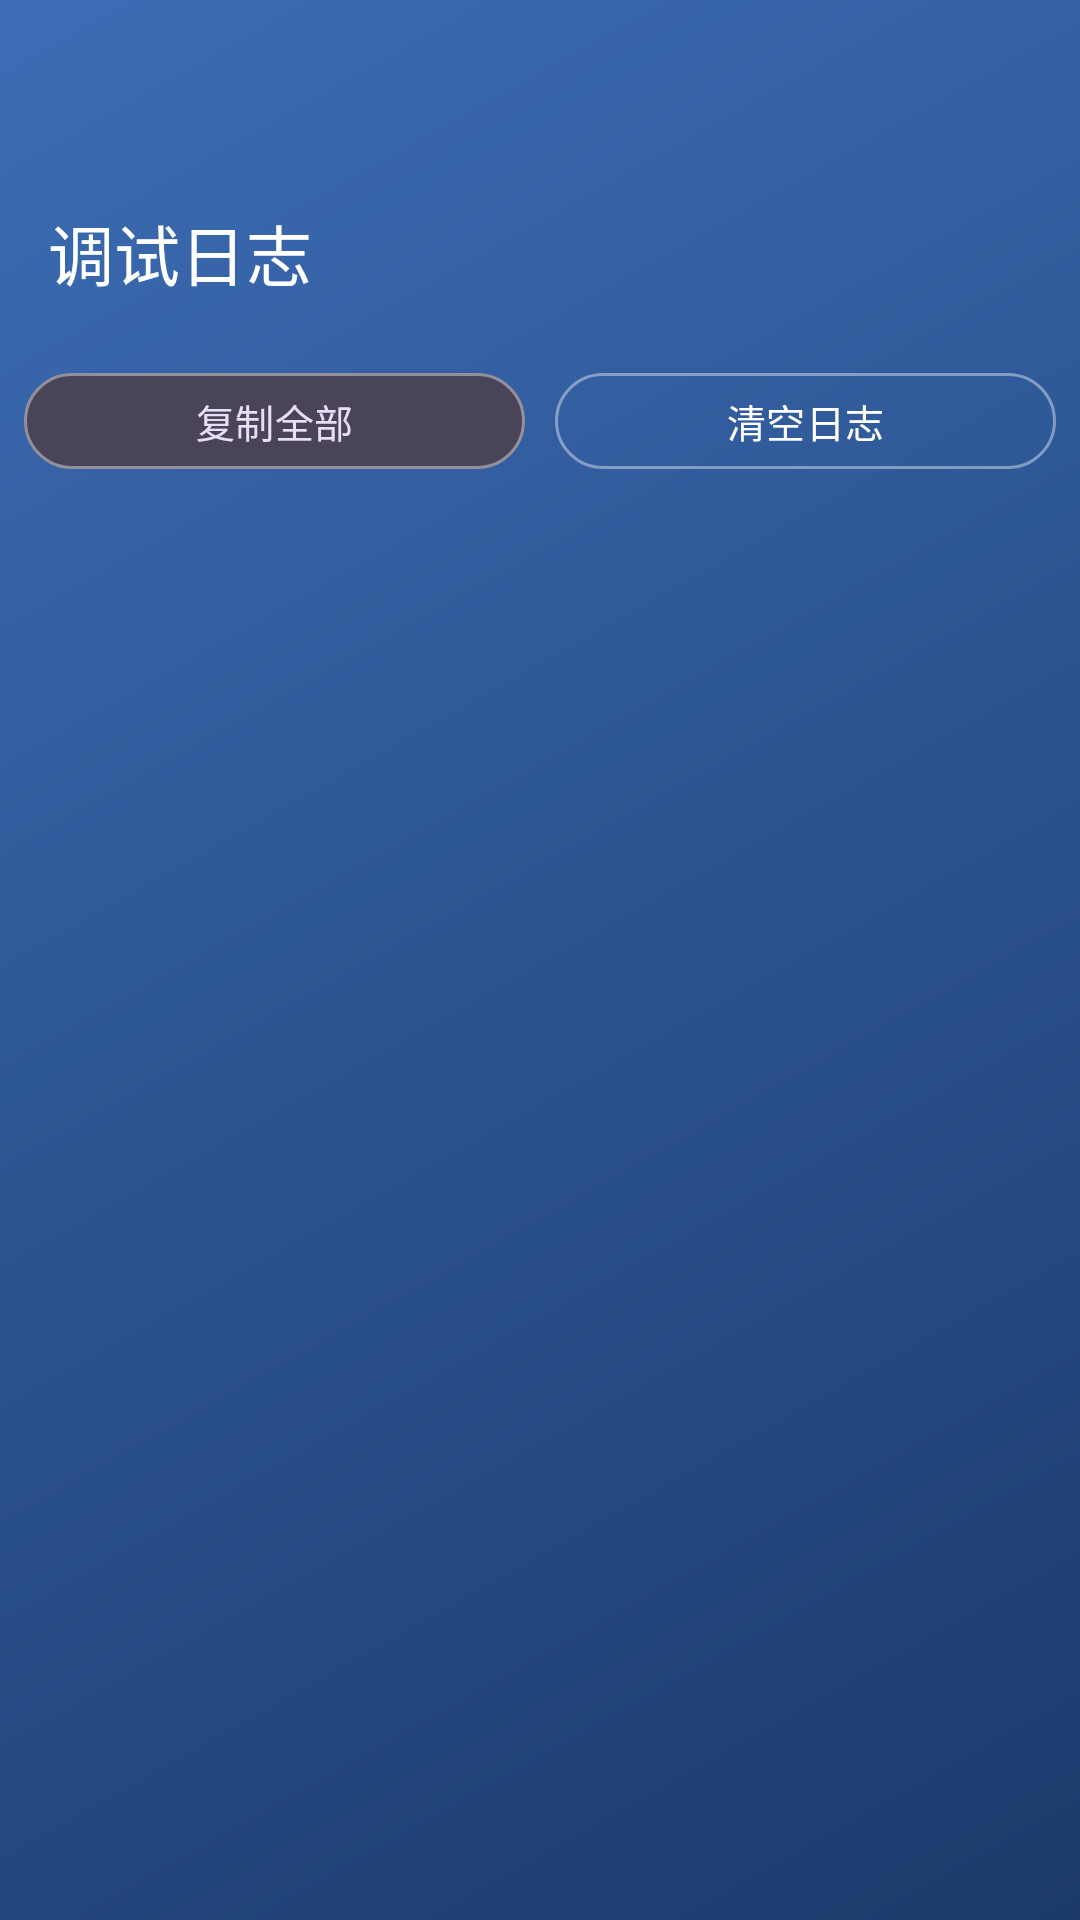

Reconstruct the res/layout file that produces this screen, plus the resources it refers to.
<!-- AndroidManifest.xml: application theme Theme.CloneManager -->
<!-- res/layout/activity_logs.xml -->
<?xml version="1.0" encoding="utf-8"?>
<LinearLayout xmlns:android="http://schemas.android.com/apk/res/android"
    xmlns:app="http://schemas.android.com/apk/res-auto"
    android:layout_width="match_parent" android:layout_height="match_parent"
    android:orientation="vertical" android:background="?attr/rootBackground">
    <com.google.android.material.appbar.MaterialToolbar android:id="@+id/toolbar"
        android:layout_width="match_parent" android:layout_height="wrap_content"
        android:background="@android:color/transparent" android:elevation="0dp"
        android:paddingTop="?attr/actionBarSize" android:paddingBottom="16dp" android:paddingStart="8dp" android:paddingEnd="16dp"
        app:titleTextColor="?attr/colorOnSurface" app:navigationIconTint="?attr/colorOnSurface" app:title="调试日志" />
    <LinearLayout android:layout_width="match_parent" android:layout_height="wrap_content" android:orientation="horizontal" android:padding="8dp">
        <com.google.android.material.button.MaterialButton android:id="@+id/btnCopy" style="@style/Widget.Material3.Button.TonalButton"
            android:layout_width="0dp" android:layout_height="wrap_content" android:layout_weight="1" android:minHeight="40dp"
            android:textSize="13sp" android:text="复制全部" />
        <com.google.android.material.button.MaterialButton android:id="@+id/btnClear" style="@style/Widget.Material3.Button.OutlinedButton"
            android:layout_width="0dp" android:layout_height="wrap_content" android:layout_marginStart="10dp"
            android:layout_weight="1" android:minHeight="40dp" android:textSize="13sp" android:text="清空日志" />
    </LinearLayout>
    <TextView android:id="@+id/logCount" android:layout_width="match_parent" android:layout_height="wrap_content"
        android:paddingStart="16dp" android:paddingEnd="16dp" android:paddingBottom="6dp"
        android:textSize="12sp" android:textColor="?attr/colorOnSurfaceVariant" />
    <androidx.recyclerview.widget.RecyclerView android:id="@+id/logList" android:layout_width="match_parent"
        android:layout_height="0dp" android:layout_weight="1" android:paddingStart="12dp" android:paddingEnd="12dp" android:clipToPadding="false" />
</LinearLayout>
<!-- resources referenced by this layout -->
<resources>
  <color name="hero_text">#FFFFFF</color>
  <style name="ThemeOverlay.CloneManager.Dialog" parent="ThemeOverlay.Material3.Dialog">
          <item name="colorSurface">#26497F</item>
          <item name="colorOnSurface">#FFFFFF</item>
          <item name="colorOnSurfaceVariant">#D8E4F7</item>
          <item name="colorPrimary">#7FB0FF</item>
          <item name="android:textColorPrimary">#FFFFFF</item>
          <item name="android:textColorSecondary">#D8E4F7</item>
      </style>
  <style name="Widget.CloneManager.Button" parent="Widget.Material3.Button.OutlinedButton">
          <item name="android:textColor">#FFFFFF</item>
          <item name="strokeColor">#66FFFFFF</item>
          <item name="backgroundTint">@android:color/transparent</item>
      </style>
  <style name="Widget.CloneManager.Checkbox" parent="Widget.Material3.CompoundButton.CheckBox">
          <item name="android:button">@drawable/ic_checkbox_selector</item>
      </style>
  <style name="Widget.CloneManager.Tab" parent="Widget.Material3.TabLayout">
          <item name="tabTextColor">#B8C9E8</item>
          <item name="tabSelectedTextColor">#FFFFFF</item>
          <item name="tabIndicatorColor">#FFFFFF</item>
      </style>
  <!-- drawable bg_app_root (drawable) -->
  <?xml version="1.0" encoding="utf-8"?>
  <shape xmlns:android="http://schemas.android.com/apk/res/android"
      android:shape="rectangle">
      <gradient android:startColor="@color/hero_start" android:endColor="@color/hero_end" android:angle="135" android:type="linear" />
  </shape>
  <!-- drawable ic_checkbox_selector (drawable) -->
  <selector xmlns:android="http://schemas.android.com/apk/res/android">
      <item android:state_checked="true" android:drawable="@drawable/ic_check_white" />
      <item android:drawable="@drawable/ic_box_empty" />
  </selector>
  <color name="hero_start">#1B3A6B</color>
  <color name="hero_end">#3D6DB5</color>
  <!-- drawable ic_check_white (drawable) -->
  <vector xmlns:android="http://schemas.android.com/apk/res/android" android:width="24dp" android:height="24dp" android:viewportWidth="24" android:viewportHeight="24">
      <path android:fillColor="#00FFFFFF" android:strokeColor="#FFFFFF" android:strokeWidth="2.5" android:strokeLineCap="round" android:strokeLineJoin="round" android:pathData="M5,12.5 L9.5,17 L19,7" />
  </vector>
  <!-- drawable ic_box_empty (drawable) -->
  <shape xmlns:android="http://schemas.android.com/apk/res/android" android:shape="rectangle">
      <stroke android:width="1.5dp" android:color="#99FFFFFF" />
      <corners android:radius="4dp" />
      <solid android:color="#00FFFFFF" />
      <size android:width="24dp" android:height="24dp" />
  </shape>
</resources>
